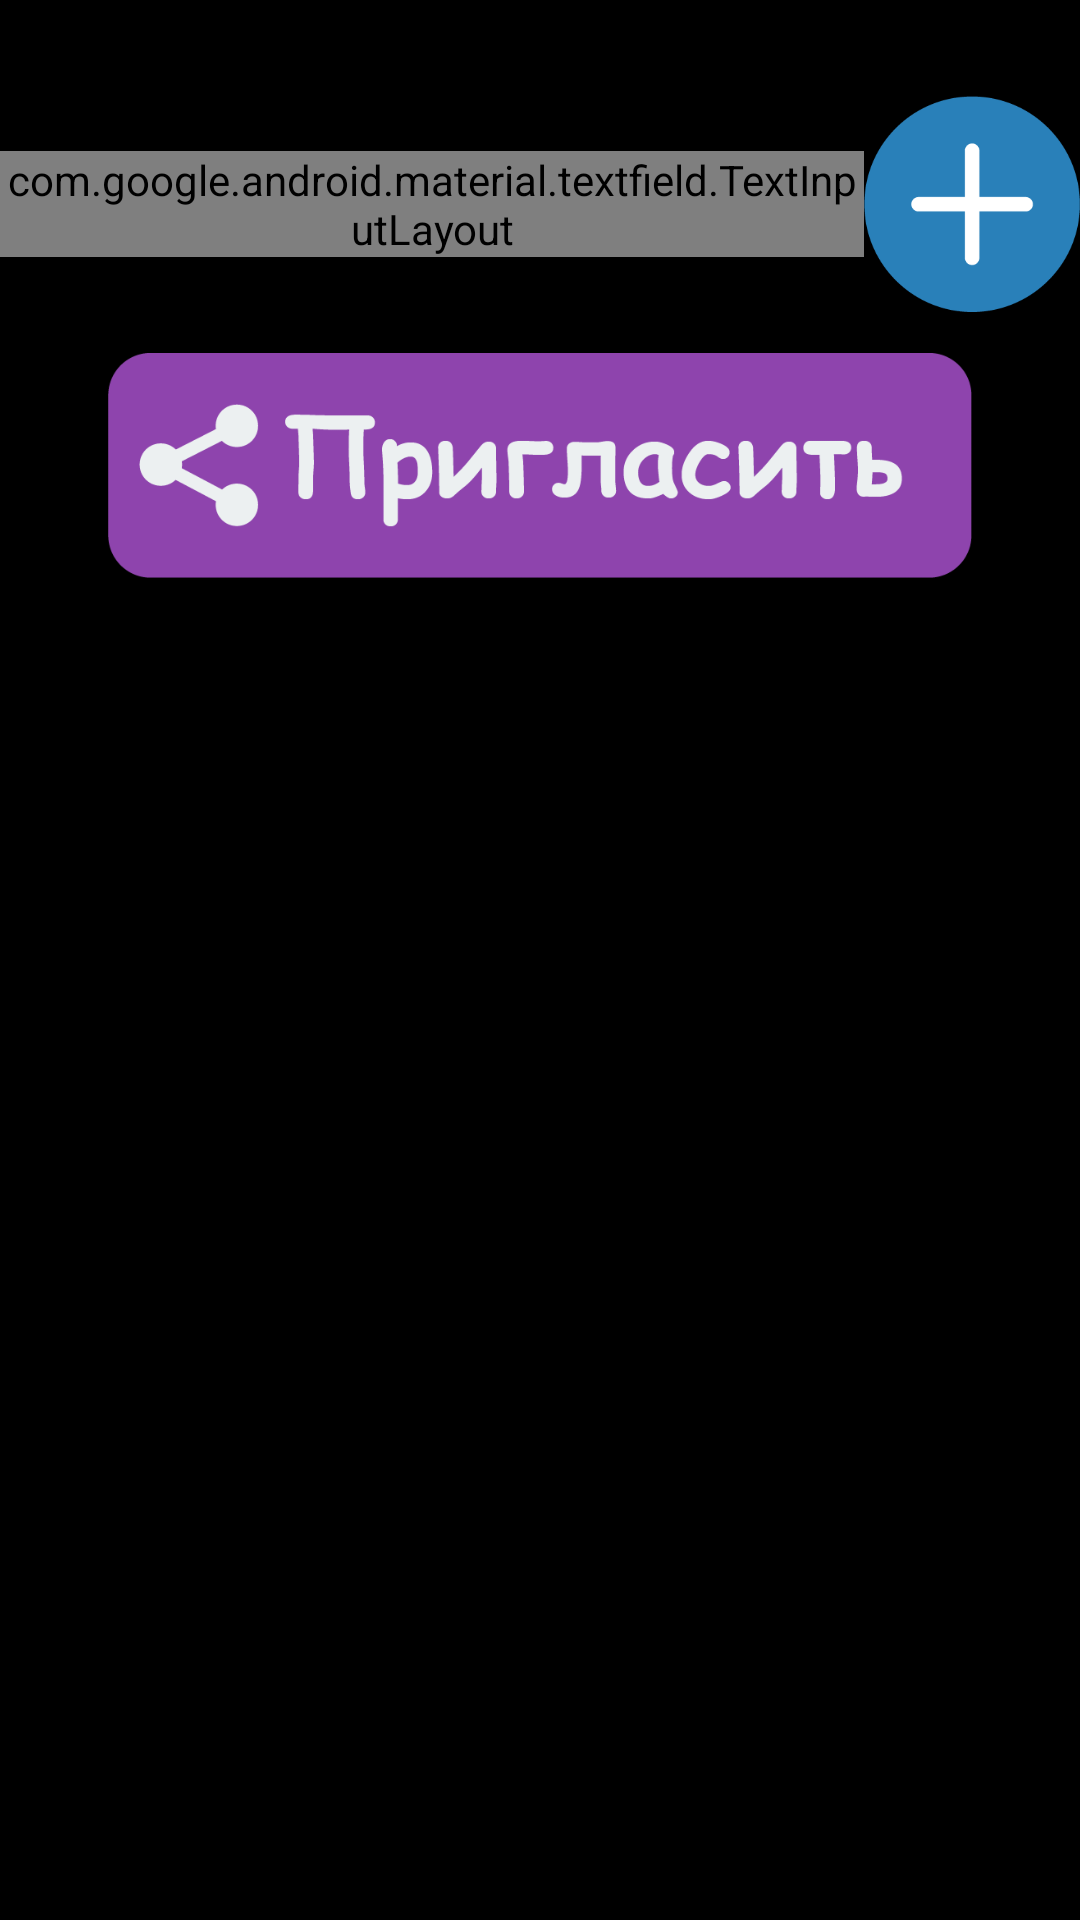

Reconstruct the res/layout file that produces this screen, plus the resources it refers to.
<!-- AndroidManifest.xml: application theme android:Theme.Holo.NoActionBar.Fullscreen -->
<!-- res/layout/fragment_add_friend.xml -->
<?xml version="1.0" encoding="utf-8"?>
<androidx.constraintlayout.widget.ConstraintLayout xmlns:android="http://schemas.android.com/apk/res/android"
    xmlns:app="http://schemas.android.com/apk/res-auto"
    xmlns:tools="http://schemas.android.com/tools"
    android:layout_width="match_parent"
    android:layout_height="match_parent"
    tools:context=".AddFriendFragment">

    <androidx.constraintlayout.widget.Guideline
        android:id="@+id/guideline45"
        android:layout_width="wrap_content"
        android:layout_height="wrap_content"
        android:orientation="vertical"
        app:layout_constraintGuide_percent="0.8" />


    <com.google.android.material.textfield.TextInputLayout
        android:id="@+id/add_friend_input_layout"
        android:layout_width="0dp"
        android:layout_height="wrap_content"
        android:layout_marginTop="32dp"
        android:autoSizeTextType="uniform"
        android:textColorHint="@color/midnightBlue"
        app:hintAnimationEnabled="false"
        app:hintEnabled="false"
        app:hintTextAppearance="@style/MyHintText"
        app:layout_constraintBottom_toBottomOf="@+id/add_friend_name_button"
        app:layout_constraintEnd_toStartOf="@+id/guideline45"
        app:layout_constraintStart_toStartOf="parent"
        app:layout_constraintTop_toTopOf="parent">

        <com.google.android.material.textfield.TextInputEditText
            android:id="@+id/add_friend_edit_text"
            android:layout_width="match_parent"
            android:layout_height="wrap_content"
            android:autoSizeTextType="uniform"
            android:focusable="true"
            android:gravity="bottom"
            android:hint="Введите имя друга"
            android:imeOptions="actionDone"
            android:maxLength="10"
            android:maxLines="1"
            android:minLines="1"
            android:singleLine="true"
            android:textColor="@color/midnightBlue"
            android:theme="@style/MyEditText" />

    </com.google.android.material.textfield.TextInputLayout>

    <Button
        android:id="@+id/add_friend_name_button"
        android:layout_width="0dp"
        android:layout_height="0dp"
        android:layout_marginTop="32dp"
        android:background="@drawable/add_friend_to_list"
        app:layout_constraintDimensionRatio="1:1"
        app:layout_constraintEnd_toEndOf="parent"
        app:layout_constraintStart_toStartOf="@+id/guideline45"
        app:layout_constraintTop_toTopOf="parent" />

    <Button
        android:id="@+id/share_button"
        android:layout_width="0dp"
        android:layout_height="0dp"
        android:layout_marginTop="32dp"
        android:background="@drawable/share_button_style"
        app:layout_constraintDimensionRatio="1053:274"
        app:layout_constraintEnd_toStartOf="@+id/guideline46"
        app:layout_constraintStart_toStartOf="@+id/guideline47"
        app:layout_constraintTop_toBottomOf="@+id/add_friend_input_layout" />

    <androidx.constraintlayout.widget.Guideline
        android:id="@+id/guideline46"
        android:layout_width="wrap_content"
        android:layout_height="wrap_content"
        android:orientation="vertical"
        app:layout_constraintGuide_percent="0.9" />

    <androidx.constraintlayout.widget.Guideline
        android:id="@+id/guideline47"
        android:layout_width="wrap_content"
        android:layout_height="wrap_content"
        android:orientation="vertical"
        app:layout_constraintGuide_percent="0.1" />
</androidx.constraintlayout.widget.ConstraintLayout>
<!-- resources referenced by this layout -->
<resources>
  <color name="midnightBlue">#2C3E50</color>
  <!-- drawable add_friend_to_list (drawable) -->
  <?xml version="1.0" encoding="utf-8"?>
  <selector xmlns:android="http://schemas.android.com/apk/res/android">
      <item android:drawable="@drawable/add_to_friendlist_act" android:state_pressed="true"></item>
      <item android:drawable="@drawable/add_to_friendlist"></item>
  </selector>
  <!-- drawable share_button_style (drawable) -->
  <?xml version="1.0" encoding="utf-8"?>
  <selector xmlns:android="http://schemas.android.com/apk/res/android">
      <item android:drawable="@drawable/share_act" android:state_pressed="true"></item>
      <item android:drawable="@drawable/share"></item>
  </selector>
  <style name="MyEditText" parent="Theme.AppCompat.Light">
          <item name="colorControlNormal">@color/belizeHole</item>
          <item name="colorControlActivated">@color/peterRiver</item>
      </style>
  <style name="MyHintText" parent="TextAppearance.AppCompat.Small">
          <item name="android:textColor">@color/midnightBlue</item>
      </style>
  <!-- drawable add_to_friendlist_act: png bitmap (drawable, 4874 bytes) -->
  <!-- drawable add_to_friendlist: png bitmap (drawable, 4906 bytes) -->
  <!-- drawable share_act: png bitmap (drawable, 13875 bytes) -->
  <!-- drawable share: png bitmap (drawable, 13884 bytes) -->
  <color name="belizeHole">#2980b9</color>
  <color name="peterRiver">#3498db</color>
</resources>
